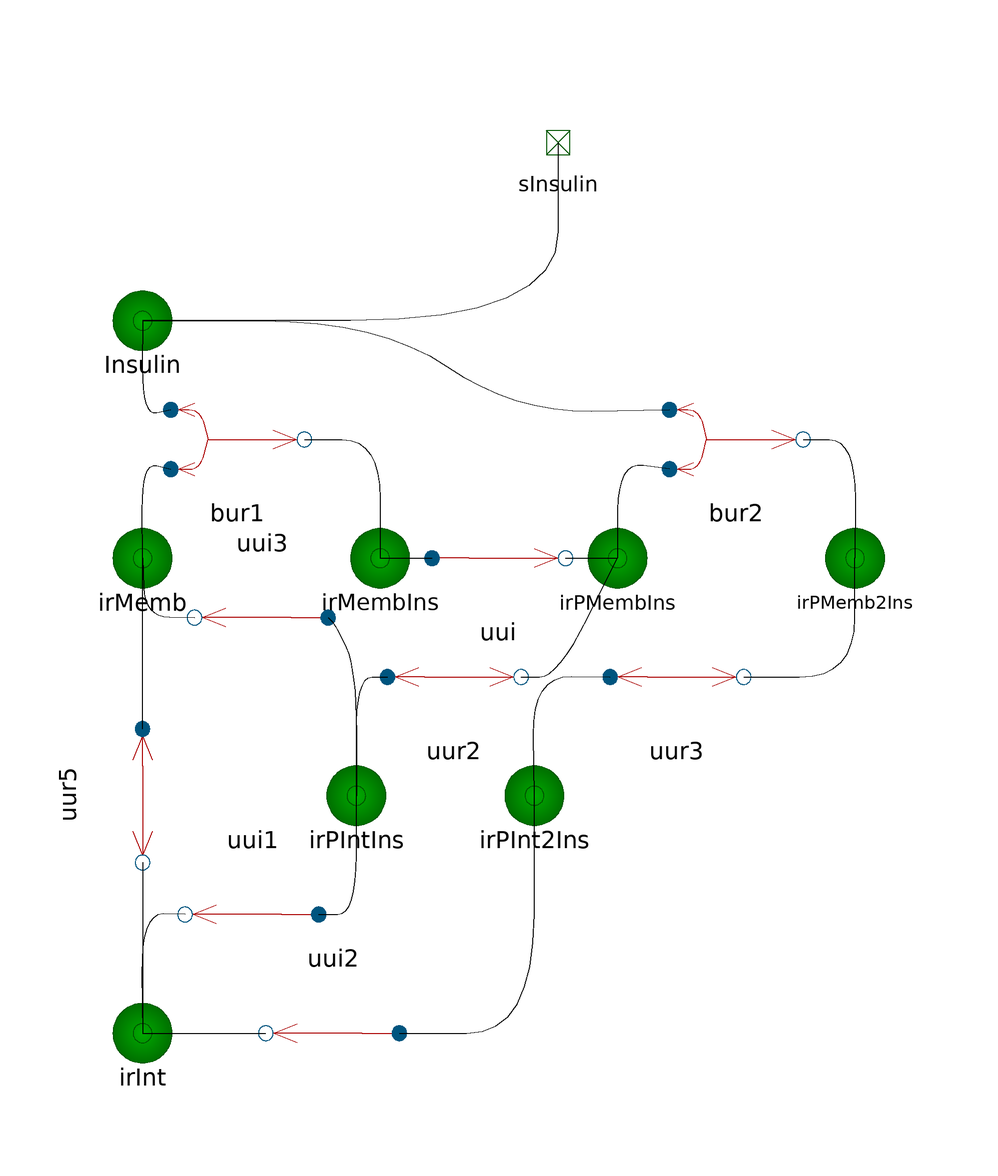

The Modelica model whose source follows is shown above as a component diagram (icons at their Placement, wires along their Line points).

model InsulinSignaling_Sedaghat "Metabolic insulin signaling pathway in rat adipocytes"
    annotation(Documentation(info="<html>
<h1>InsulinSignaling</h1>
 <p>
 A model of the first steps of a metabolic insulin signaling pathway.<br>
 Based on the model by Sedaghat et al. (2002).<br> <br>
 A. Sedaghat, R, A. Sherman, and J. Quon, Michael.<br>
 A mathematical model of metabolic insulin signaling.<br>
 American Journal of Physiology - Endocrinology and Metabolism, 283:1048-1101, Jul 2002.
 </p>
 </html>
 ", revisions=""), Diagram(coordinateSystem(extent={{-100,100},{100,-100}}, preserveAspectRatio=true, initialScale=0.1, grid={10,10})), Icon(coordinateSystem(extent={{-100.0,-100.0},{100.0,100.0}}, preserveAspectRatio=true, initialScale=0.1, grid={10,10}), graphics={Ellipse(visible=true, lineColor={85,170,255}, fillColor={0,0,255}, fillPattern=FillPattern.Sphere, extent={{-100.43,-91.42},{100.02,19.94}}),Line(visible=true, points={{0.0,110.0},{0.0,-34.05},{25.0,-52.36}}, color={170,0,0})}));
    extends BioChem.Compartments.Compartment;
    Substances.Substance irPMembIns(c.start=0) "Phosphorylated insulin receptor at plasma membrane, one insulin bound" annotation(Placement(visible=true, transformation(origin={10,30}, extent={{-10,-10},{10,10}}, rotation=0)));
    Reactions.MassAction.Irreversible.UniUni.Uui uui(k1=2500/60) annotation(Placement(visible=true, transformation(origin={-10,30}, extent={{-10,-10},{10,10}}, rotation=0)));
    Substances.Substance irInt(c.start=1/10000000000000.0) "Internal IR" annotation(Placement(visible=true, transformation(origin={-70,-50}, extent={{-10,-10},{10,10}}, rotation=0)));
    Substances.Substance irPIntIns(c.start=0) "Internal phosphorylated insulin receptor, one insulin" annotation(Placement(visible=true, transformation(origin={-34,-10}, extent={{-10,-10},{10,10}}, rotation=0)));
    Substances.Substance irPInt2Ins(c.start=0) "Internal phosphorylated insulin receptor, two insulin bound" annotation(Placement(visible=true, transformation(origin={-4,-10}, extent={{-10,-10},{10,10}}, rotation=0)));
    Reactions.MassAction.Irreversible.UniUni.Uui uui2(k1=0.461/60) annotation(Placement(visible=true, transformation(origin={-38,-50}, extent={{-10,-10},{10,10}}, rotation=180)));
    Reactions.MassAction.Reversible.BiUni.Bur bur2(k1=60000000/60, k2=100*0.2/60) annotation(Placement(visible=true, transformation(origin={30,50}, extent={{-10,-10},{10,10}}, rotation=0)));
    Reactions.MassAction.Reversible.BiUni.Bur bur1(k2=0.2/60, k1=60000000/60) annotation(Placement(visible=true, transformation(origin={-54,50}, extent={{-10,-10},{10,10}}, rotation=0)));
    Reactions.MassAction.Reversible.UniUni.Uur uur5(k2=0.003/60, k1=0.003/9/60) annotation(Placement(visible=true, transformation(origin={-70,-10}, extent={{-10,-10},{10,10}}, rotation=270)));
    Reactions.MassAction.Reversible.UniUni.Uur uur3(k1=0.00021/60, k2=0.0021/60) annotation(Placement(visible=true, transformation(origin={20,10}, extent={{-10,-10},{10,10}}, rotation=0)));
    Reactions.MassAction.Irreversible.UniUni.Uui uui1(k1=0.461/60) annotation(Placement(visible=true, transformation(origin={-51.5948,-30}, extent={{-10,-10},{10,10}}, rotation=180)));
    Reactions.MassAction.Irreversible.UniUni.Uui uui3(k1=0.2/60) annotation(Placement(visible=true, transformation(origin={-50,20}, extent={{-10,-10},{10,10}}, rotation=180)));
    Substances.Substance Insulin(c.start=1/10000000) "Insulin" annotation(Placement(visible=true, transformation(origin={-70,70}, extent={{-10,-10},{10,10}}, rotation=0)));
    Reactions.MassAction.Reversible.UniUni.Uur uur2(k1=0.00021/60, k2=0.0021/60) annotation(Placement(visible=true, transformation(origin={-17.5,10}, extent={{-10,-10},{10,10}}, rotation=0)));
    Substances.Substance irMembIns(c.start=0) "Insulin receptor at plasma membrane, one insulin bound" annotation(Placement(visible=true, transformation(origin={-30,30}, extent={{-10,-10},{10,10}}, rotation=0)));
    Substances.Substance irMemb(c.start=9/10000000000000.0) annotation(Placement(visible=true, transformation(origin={-70,30}, extent={{-10,-10},{10,10}}, rotation=0)));
    Substances.Substance irPMemb2Ins(c.start=0) "Phosphorylated insulin receptor at plasma membrane, two insulin bound" annotation(Placement(visible=true, transformation(origin={50,30}, extent={{-10,-10},{10,10}}, rotation=0)));
    Interfaces.Nodes.SubstanceConnector sInsulin "Connector for insulin" annotation(Placement(visible=true, transformation(origin={0.0,100.0}, extent={{-10.0,-10.0},{10.0,10.0}}, rotation=180), iconTransformation(origin={-0.0,115.0}, extent={{-15.0,-15.0},{15.0,15.0}}, rotation=180)));
  equation 
    connect(sInsulin,Insulin.n1) annotation(Line(visible=true, points={{0.0,100.0},{0.0,70.04},{-70.0,70.0}}, smooth=Smooth.Bezier));
    connect(irPInt2Ins.n1,uur3.s1) annotation(Line(visible=true, points={{-4,-10},{-4.267,10.24},{8.75,10}}, smooth=Smooth.Bezier));
    connect(uur5.p1,irInt.n1) annotation(Line(visible=true, points={{-70,-21.25},{-70,-50}}));
    connect(bur2.s2,irPMembIns.n1) annotation(Line(visible=true, points={{18.75,45},{10,46.2},{10,30}}, smooth=Smooth.Bezier));
    connect(uui3.s1,irPIntIns.n1) annotation(Line(visible=true, points={{-38.75,20},{-37.5,18.75},{-34,11.25},{-34,-10}}, smooth=Smooth.Bezier));
    connect(uui1.p1,irInt.n1) annotation(Line(visible=true, points={{-62.8448,-30},{-70.27,-29.87},{-70,-50}}, smooth=Smooth.Bezier));
    connect(uui1.s1,irPIntIns.n1) annotation(Line(visible=true, points={{-40.3448,-30},{-34,-30},{-34,-10}}, smooth=Smooth.Bezier));
    connect(uui2.s1,irPInt2Ins.n1) annotation(Line(visible=true, points={{-26.75,-50},{-4.07,-50.04},{-4,-10}}, smooth=Smooth.Bezier));
    connect(uui.p1,irPMembIns.n1) annotation(Line(visible=true, points={{1.25,30},{10,30}}));
    connect(irInt.n1,uui2.p1) annotation(Line(visible=true, points={{-70,-50},{-49.25,-50}}));
    connect(Insulin.n1,bur1.s1) annotation(Line(visible=true, points={{-70,70},{-70.07,54.05},{-65.25,55}}, smooth=Smooth.Bezier));
    connect(Insulin.n1,bur2.s1) annotation(Line(visible=true, points={{-70,70},{-30,69.99},{-7.5,54.62},{18.75,55}}, smooth=Smooth.Bezier));
    connect(uur2.p1,irPMembIns.n1) annotation(Line(visible=true, points={{-6.25,10},{0,10},{10,30}}, smooth=Smooth.Bezier));
    connect(irPIntIns.n1,uur2.s1) annotation(Line(visible=true, points={{-34,-10},{-34,10},{-28.75,10}}, smooth=Smooth.Bezier));
    connect(irMembIns.n1,uui.s1) annotation(Line(visible=true, points={{-30,30},{-21.25,30}}));
    connect(bur1.p1,irMembIns.n1) annotation(Line(visible=true, points={{-42.75,50},{-30,50},{-30,30}}, smooth=Smooth.Bezier));
    connect(irMemb.n1,uui3.p1) annotation(Line(visible=true, points={{-70,30},{-69.7,20.2},{-61.25,20}}, smooth=Smooth.Bezier));
    connect(irMemb.n1,bur1.s2) annotation(Line(visible=true, points={{-70,30},{-70.07,46.2},{-65.25,45}}, smooth=Smooth.Bezier));
    connect(uur5.s1,irMemb.n1) annotation(Line(visible=true, points={{-70,1.25},{-70,30}}));
    connect(bur2.p1,irPMemb2Ins.n1) annotation(Line(visible=true, points={{41.25,50},{50.01,50},{50,30}}, smooth=Smooth.Bezier));
    connect(uur3.p1,irPMemb2Ins.n1) annotation(Line(visible=true, points={{31.25,10},{50,10},{50,30}}, smooth=Smooth.Bezier));
  end InsulinSignaling_Sedaghat;